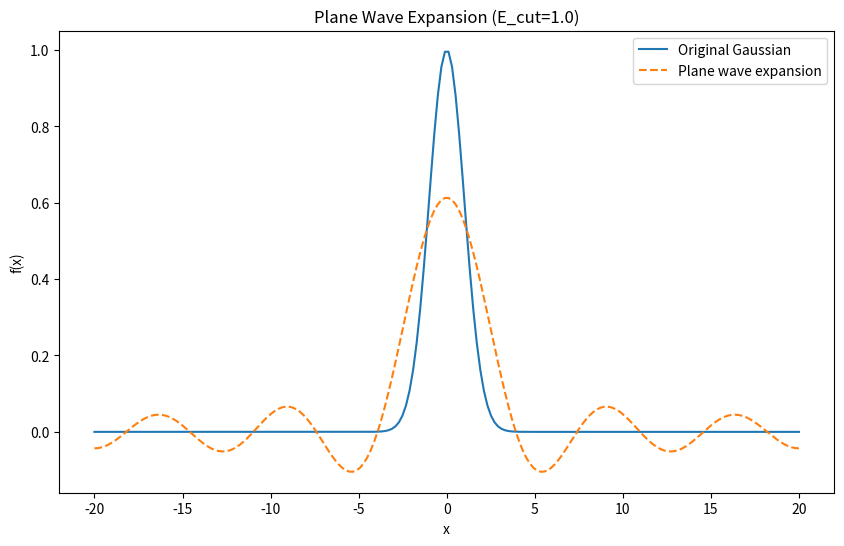

Write Python code to recreate this figure.
#!/usr/bin/env python3
# -*- coding: utf-8 -*-

"""
Title: wf-basis.py
Description: <Description on this script>
Author: Takeru Nakashima
Date: 2026-03-23

Copyright (c) 2026-03-23 <Takeru Nakashima>. All rights reserved.
"""
import numpy as np
import matplotlib.pyplot as plt

# =========================
# Parameters
# =========================
L = 20.0
N = 200
x = np.linspace(-L, L, N)
dx = x[1] - x[0]

# =========================
# Gaussian
# =========================
def gaussian(x, A=1.0, x0=0.0, sigma=1.0):
    return A * np.exp(-(x - x0)**2 / (2 * sigma**2))

g_x = gaussian(x)

# =========================
# Energy cutoff 
# example: E_cut = 5.0 (in atomic units)
# E = k^2 / 2 => k_max = sqrt(2 * E_cut)
#
# E_cut determines how many plane waves are included in the expansion
# A smaller E_cut means fewer plane waves and a less accurate representation 
# of the Gaussian, while a larger E_cut includes more plane waves and can 
# better capture the shape of the Gaussian.
# =========================
E_cut = 1.0

# k_max from energy
k_max = np.sqrt(2 * E_cut)

# =========================
# Plane wave basis (2π/L)
# =========================
n_max = int(np.floor(k_max * L / (2*np.pi)))+1
n_vals = np.arange(-n_max, n_max+1)

k_vals = 2 * np.pi * n_vals / (2*L)

print(f"E_cut = {E_cut}")
print(f"k_max = {k_max}")
print(f"Number of plane waves = {len(k_vals)}")

# =========================
# Fourier coefficients
# =========================
c_k = np.array([
    np.sum(g_x * np.exp(-1j * k * x)) * dx / (2*L)
    for k in k_vals
])

# =========================
# Reconstruction
# =========================
g_fit = np.sum(
    c_k[:, None] * np.exp(1j * k_vals[:, None] * x),
    axis=0
)

# =========================
# Plot
# =========================
plt.figure(figsize=(10, 6))
plt.title(f"Plane Wave Expansion (E_cut={E_cut})")
plt.xlabel("x")
plt.ylabel("f(x)")

plt.plot(x, g_x, label="Original Gaussian")
plt.plot(x, np.real(g_fit), '--', label="Plane wave expansion")

plt.legend(loc="upper right")
plt.show()
plt.close()
